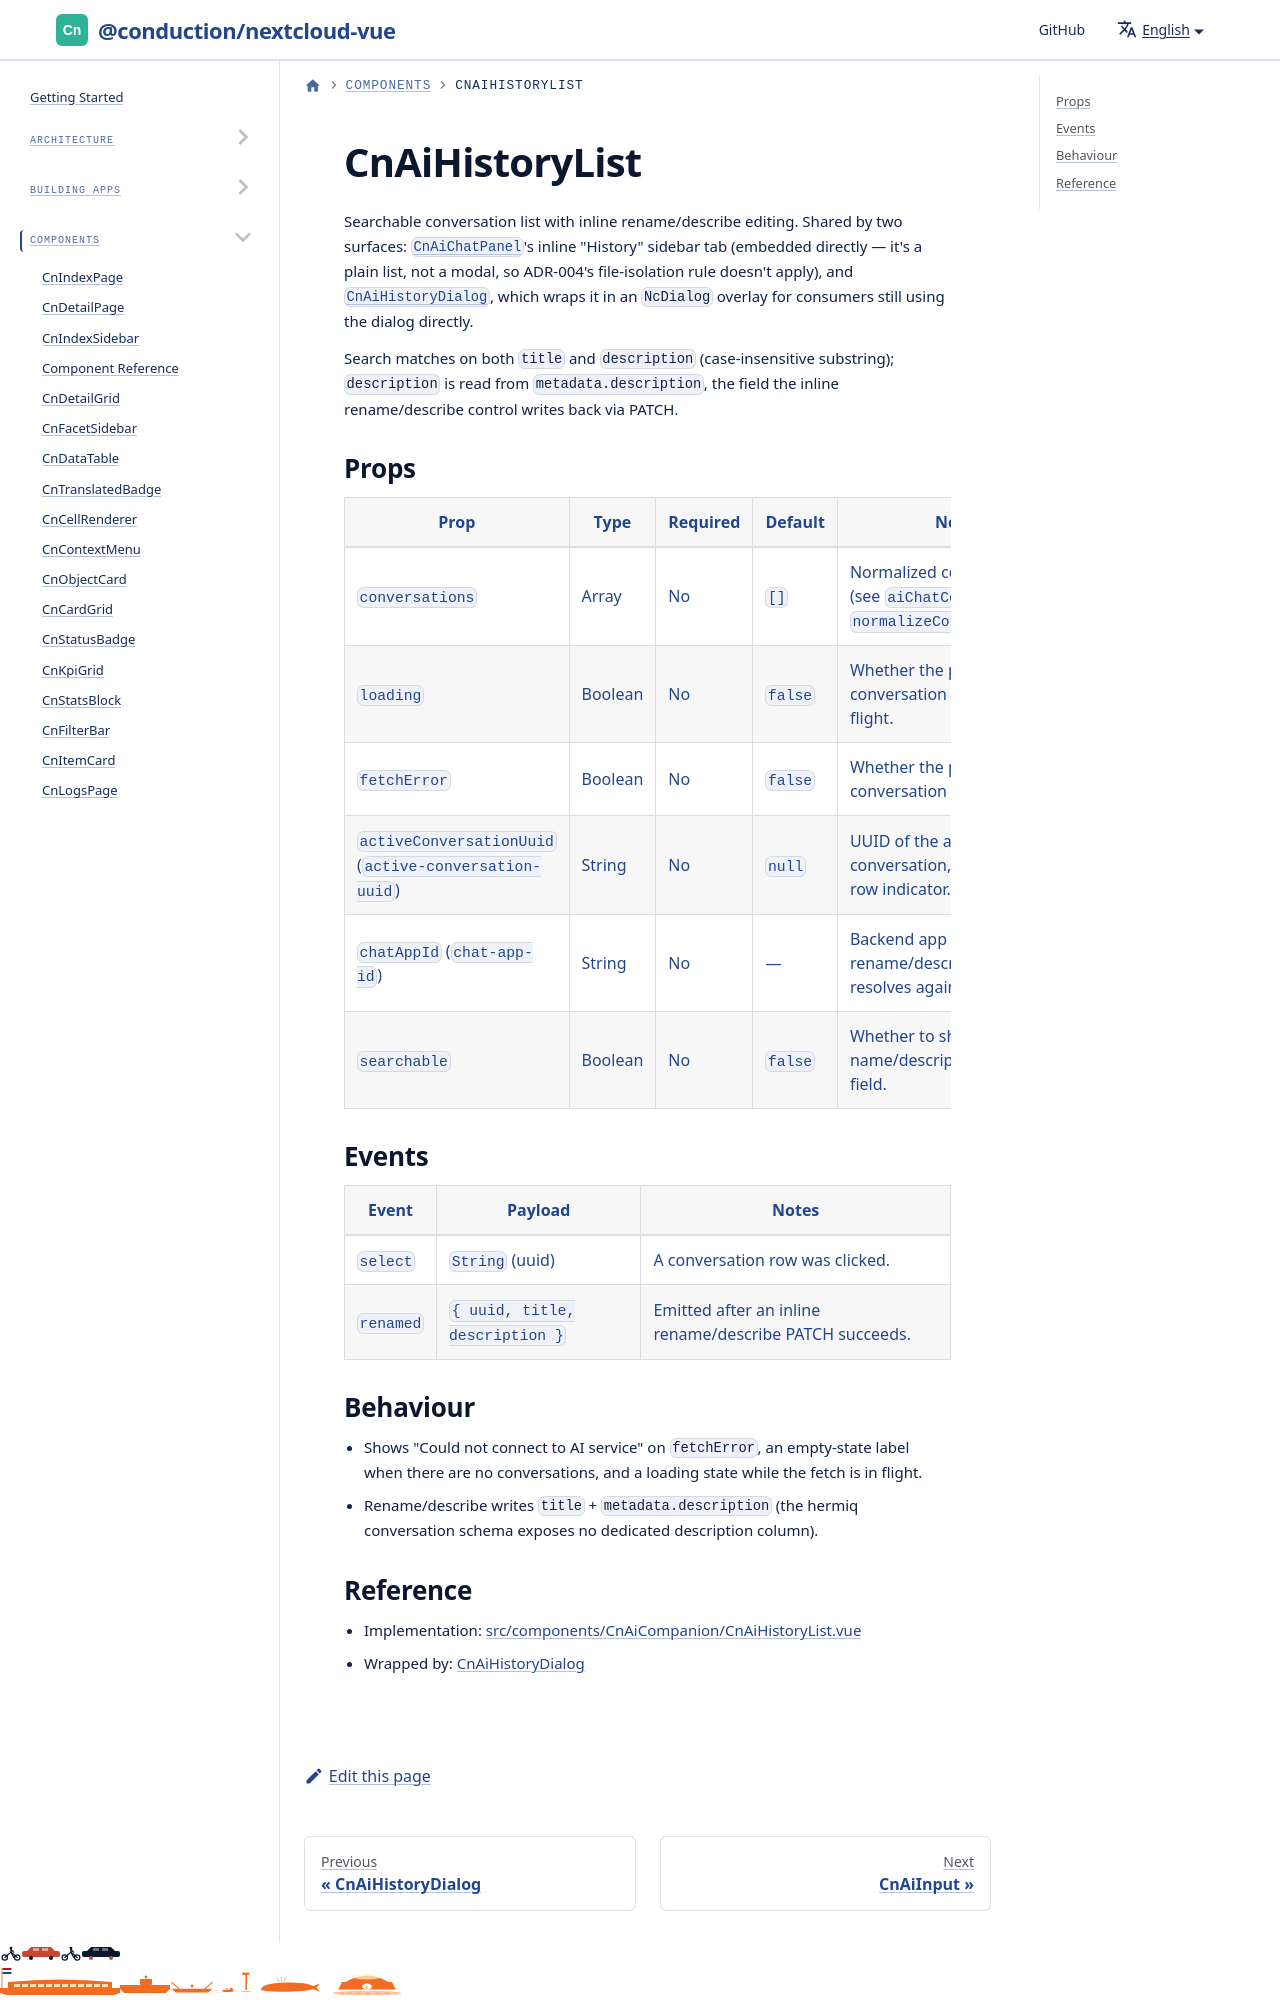

repository: ConductionNL/nextcloud-vue · page: docs/components/cn-ai-history-list/index.html · generator: docusaurus

# CnAiHistoryList

Searchable conversation list with inline rename/describe editing. Shared by two
surfaces: [`CnAiChatPanel`](./cn-ai-chat-panel.md)'s inline "History" sidebar
tab (embedded directly — it's a plain list, not a modal, so ADR-004's
file-isolation rule doesn't apply), and
[`CnAiHistoryDialog`](./cn-ai-history-dialog.md), which wraps it in an
`NcDialog` overlay for consumers s
